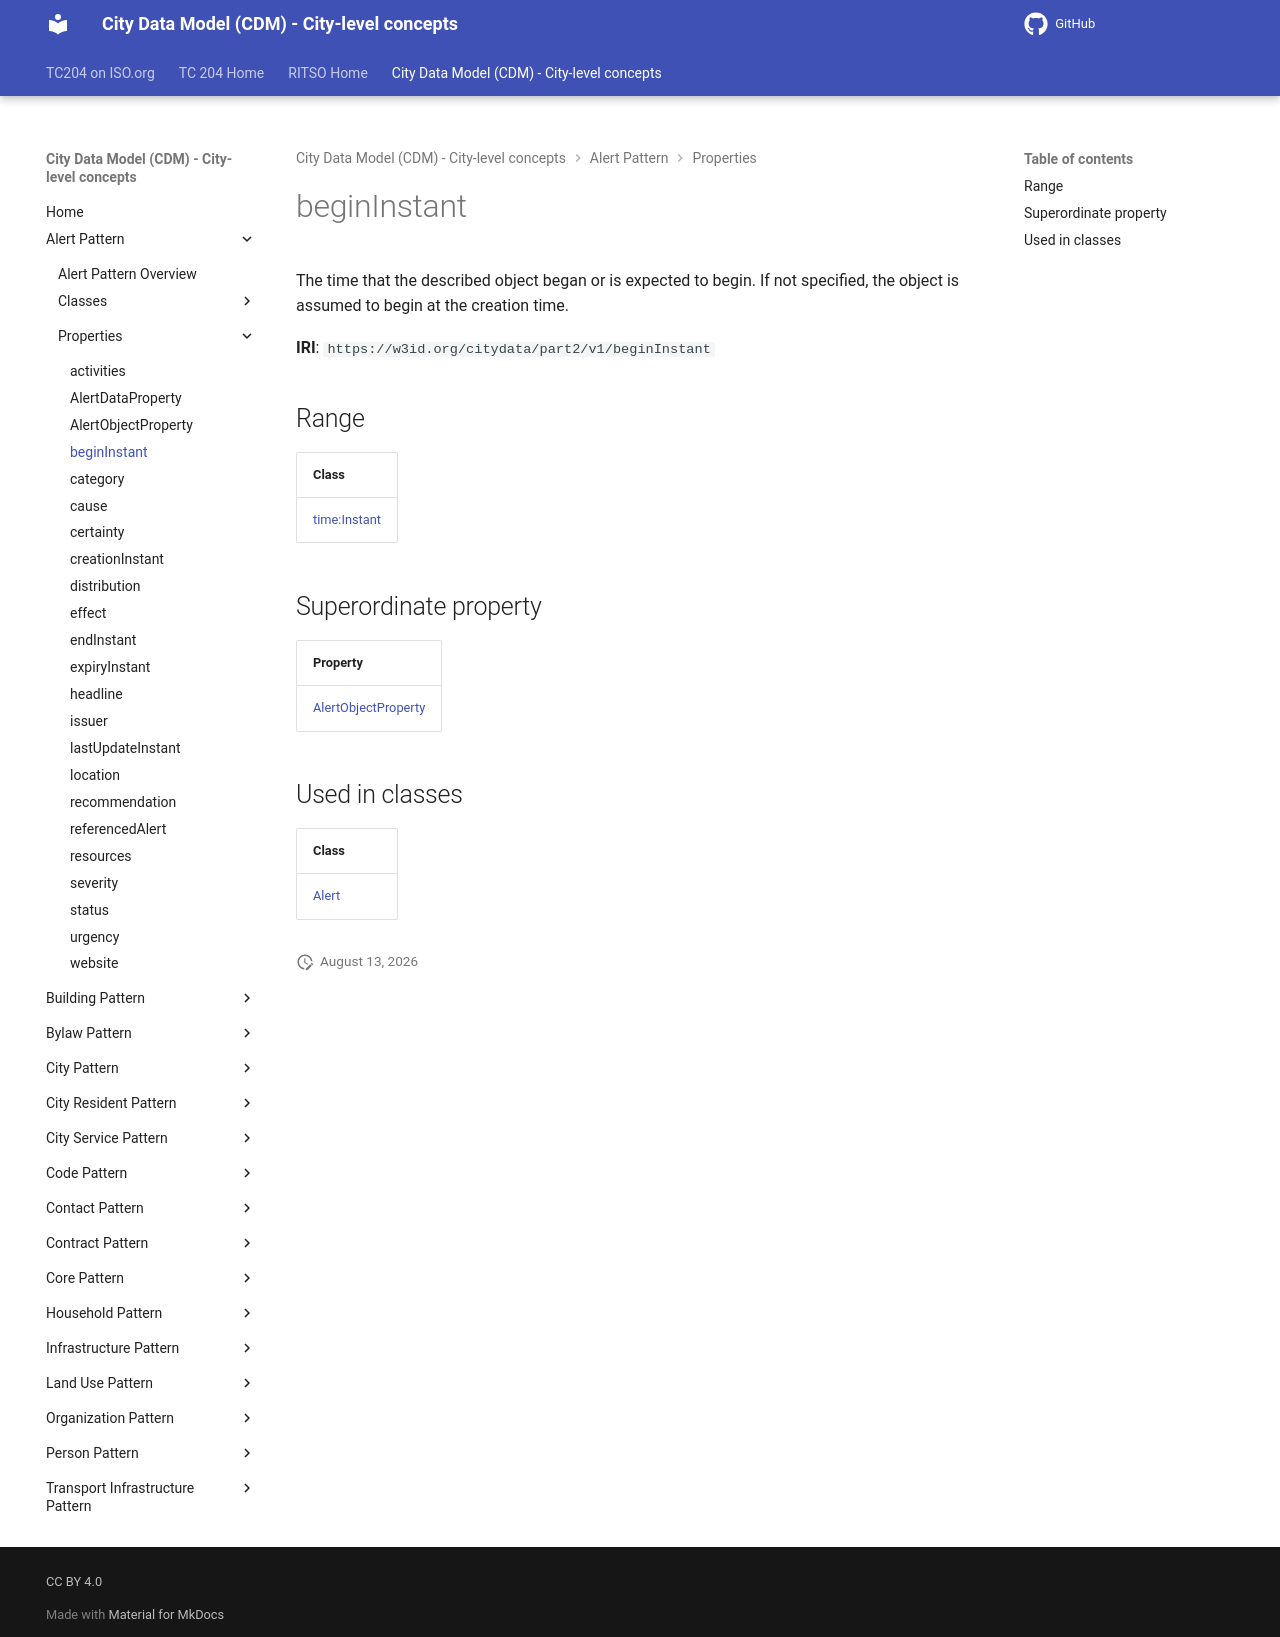

repository: ISO-TC204/ontology-cdm-p2 · page: v1.3.2-alpha.1/properties/beginInstant/index.html · generator: mkdocs

# beginInstant

The time that the described object began or is expected to begin. If not specified, the object is assumed to begin at the creation time.

**IRI**: `https://w3id.org/citydata/part2/v1/beginInstant`

## Range

| Class |
|-------|
| [time:Instant](https://w3id.org/citydata/imported/time/Instant) |

## Superordinate property

| Property |
|-------|
| [AlertObjectProperty](AlertObjectProperty.md) |

## Used in classes

| Class |
|-------|
| [Alert](../classes/Alert.md) |
